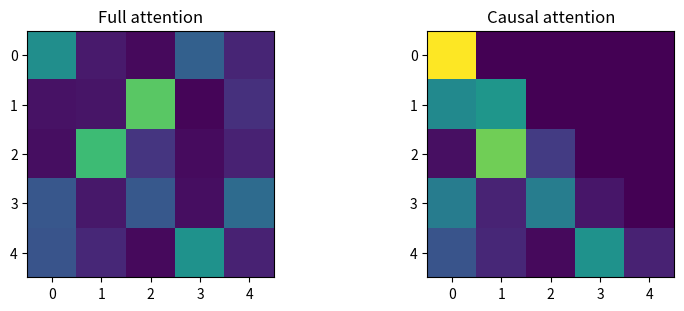
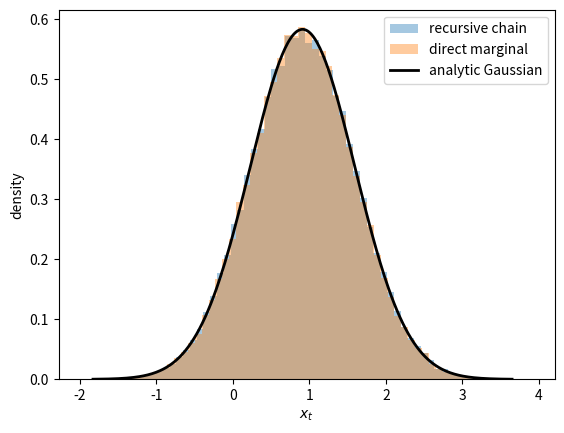

Recreate these plots in Python, in order.
import numpy as np
import matplotlib.pyplot as plt

def softmax(x, axis=-1):
    x = np.asarray(x, dtype=float)
    e = np.exp(x - np.max(x, axis=axis, keepdims=True))
    return e / e.sum(axis=axis, keepdims=True)

def attention(Q, K, V, causal=False):
    Q, K, V = (np.asarray(x, dtype=float) for x in (Q, K, V))
    if Q.ndim != 2 or K.ndim != 2 or V.ndim != 2:
        raise ValueError('Q, K, V must be rank-2 arrays')
    if Q.shape[1] != K.shape[1] or K.shape[0] != V.shape[0]:
        raise ValueError('incompatible query/key dimensions or key/value lengths')
    logits = Q @ K.T / np.sqrt(Q.shape[1])
    if causal:
        if Q.shape[0] != K.shape[0]:
            raise ValueError('causal self-attention requires equal query and key lengths')
        logits = np.where(np.triu(np.ones_like(logits, dtype=bool), k=1), -np.inf, logits)
    weights = softmax(logits, axis=-1)
    return weights @ V, weights, logits


rng = np.random.default_rng(17)
n, d_k, d_v = 5, 4, 3
Q, K, V = rng.normal(size=(n,d_k)), rng.normal(size=(n,d_k)), rng.normal(size=(n,d_v))
out, weights, logits = attention(Q, K, V)
assert logits.shape == weights.shape == (n,n) and out.shape == (n,d_v)
assert np.allclose(weights.sum(axis=1), 1) and np.all(weights >= 0)
assert np.allclose(softmax(logits + 123), weights)  # shift invariance
_, causal_weights, _ = attention(Q, K, V, causal=True)
assert np.allclose(causal_weights.sum(axis=1), 1)
assert np.all(causal_weights[np.triu_indices(n, k=1)] == 0)
print('Q,K,V -> output:', Q.shape, K.shape, V.shape, '->', out.shape)
print('Full attention weights:\n', weights.round(3))
print('Causal weights (future positions zero):\n', causal_weights.round(3))
fig, ax = plt.subplots(1,2, figsize=(8,3), constrained_layout=True)
ax[0].imshow(weights, vmin=0, vmax=1); ax[0].set_title('Full attention')
ax[1].imshow(causal_weights, vmin=0, vmax=1); ax[1].set_title('Causal attention')
plt.show()


def forward_chain(x0, alphas, rng):
    states = [np.asarray(x0, dtype=float)]
    x = states[0].copy()
    for alpha in alphas:
        x = np.sqrt(alpha)*x + np.sqrt(1-alpha)*rng.normal(size=x.shape)
        states.append(x)
    return np.stack(states)

def direct_marginal(x0, alphas, n_samples, rng):
    a_bar = np.prod(alphas)
    eps = rng.normal(size=(n_samples, *np.shape(x0)))
    return np.sqrt(a_bar)*x0 + np.sqrt(1-a_bar)*eps

alphas = np.array([0.91, 0.84, 0.79, 0.88, 0.93])
a_bar = np.cumprod(alphas)
x0, t, n_samples = 1.25, 4, 100_000
recursive = np.array([forward_chain(x0, alphas[:t], np.random.default_rng(i))[-1] for i in range(n_samples)])
direct = direct_marginal(x0, alphas[:t], n_samples, np.random.default_rng(100_001))
mu, var = np.sqrt(a_bar[t-1])*x0, 1-a_bar[t-1]
print('analytic mean, variance:', mu, var)
print('recursive empirical:', recursive.mean(), recursive.var())
print('direct empirical:   ', direct.mean(), direct.var())
assert abs(recursive.mean()-mu) < .015 and abs(direct.mean()-mu) < .015
assert abs(recursive.var()-var) < .015 and abs(direct.var()-var) < .015
xs = np.linspace(mu-4*np.sqrt(var), mu+4*np.sqrt(var), 300)
pdf = np.exp(-.5*((xs-mu)**2)/var)/np.sqrt(2*np.pi*var)
plt.hist(recursive, bins=65, density=True, alpha=.4, label='recursive chain')
plt.hist(direct, bins=65, density=True, alpha=.4, label='direct marginal')
plt.plot(xs, pdf, 'k-', lw=2, label='analytic Gaussian')
plt.xlabel('$x_t$'); plt.ylabel('density'); plt.legend(); plt.show()


x0_vec = np.array([1.0, -0.5, 2.0])
samples = direct_marginal(x0_vec, alphas, 50_000, np.random.default_rng(4))
mean_exact = np.sqrt(np.prod(alphas))*x0_vec
cov_exact = (1-np.prod(alphas))*np.eye(x0_vec.size)
print('empirical mean:', samples.mean(axis=0).round(3))
print('exact mean:    ', mean_exact.round(3))
print('empirical covariance:\n', np.cov(samples, rowvar=False).round(3))
print('exact covariance:\n', cov_exact.round(3))
assert np.allclose(samples.mean(axis=0), mean_exact, atol=.025)
assert np.allclose(np.cov(samples, rowvar=False), cov_exact, atol=.025)
